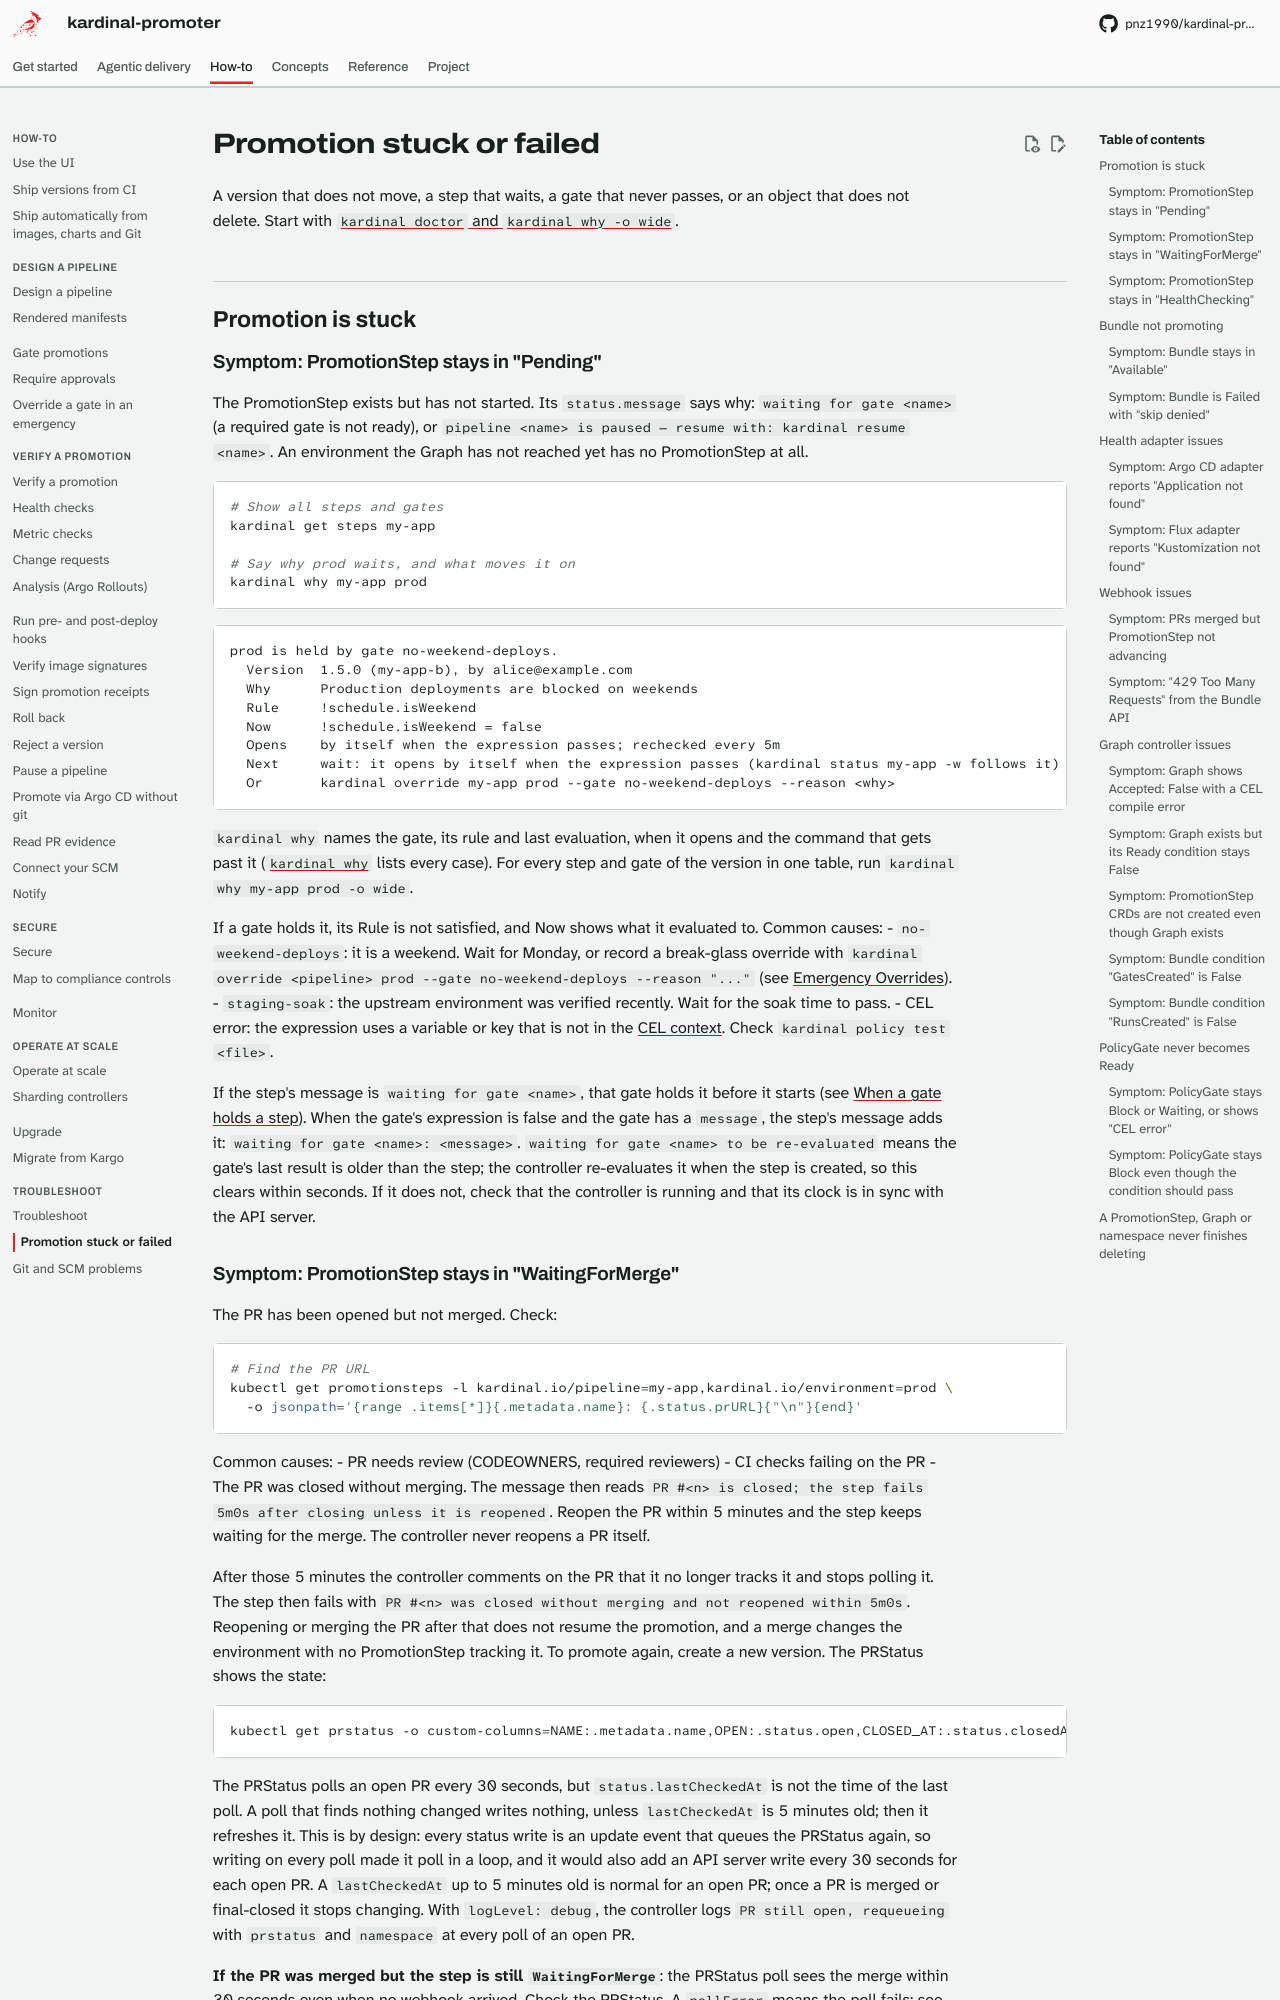

repository: pnz1990/kardinal-promoter · page: troubleshoot-promotions/index.html · generator: mkdocs

# Promotion stuck or failed

A version that does not move, a step that waits, a gate that never passes, or an object that
does not delete. Start with [`kardinal doctor` and `kardinal why -o wide`](troubleshooting.md#start-here-kardinal-doctor).

## Promotion is stuck

### Symptom: PromotionStep stays in "Pending"

The PromotionStep exists but has not started. Its `status.message` says why: `waiting for gate <name>` (a required gate is not ready), or `pipeline <name> is paused — resume with: kardinal resume <name>`. An environment the Graph has not reached yet has no PromotionStep at all.

```bash
# Show all steps and gates
kardinal get steps my-app

# Say why prod waits, and what moves it on
kardinal why my-app prod
```

```text
prod is held by gate no-weekend-deploys.
  Version  1.5.0 (my-app-b), by alice@example.com
  Why      Production deployments are blocked on weekends
  Rule     !schedule.isWeekend
  Now      !schedule.isWeekend = false
  Opens    by itself when the expression passes; rechecked every 5m
  Next     wait: it opens by itself when the expression passes (kardinal status my-app -w follows it)
  Or       kardinal override my-app prod --gate no-weekend-deploys --reason <why>
```

`kardinal why` names the gate, its rule and last evaluation, when it opens and the command that
gets past it ([`kardinal why`](reference/cli/kardinal-why.md) lists every case). For every step and gate of the version in one table, run `kardinal why my-app prod -o wide`.

If a gate holds it, its Rule is not satisfied, and Now shows what it evaluated to. Common causes:
- `no-weekend-deploys`: it is a weekend. Wait for Monday, or record a break-glass override with `kardinal override <pipeline> prod --gate no-weekend-deploys --reason "..."` (see [Emergency Overrides](overrides.md)).
- `staging-soak`: the upstream environment was verified recently. Wait for the soak time to pass.
- CEL error: the expression uses a variable or key that is not in the [CEL context](reference/cel-context.md). Check `kardinal policy test <file>`.

If the step's message is `waiting for gate <name>`, that gate holds it before it starts
(see [When a gate holds a step](policy-gates.md#when-a-gate-holds-a-step)). When the gate's
expression is false and the gate has a `message`, the step's message adds it:
`waiting for gate <name>: <message>`. `waiting for gate <name>
to be re-evaluated` means the gate's last result is older than the step; the controller re-evaluates
it when the step is created, so this clears within seconds. If it does not, check that the
controller is running and that its clock is in sync with the API server.
